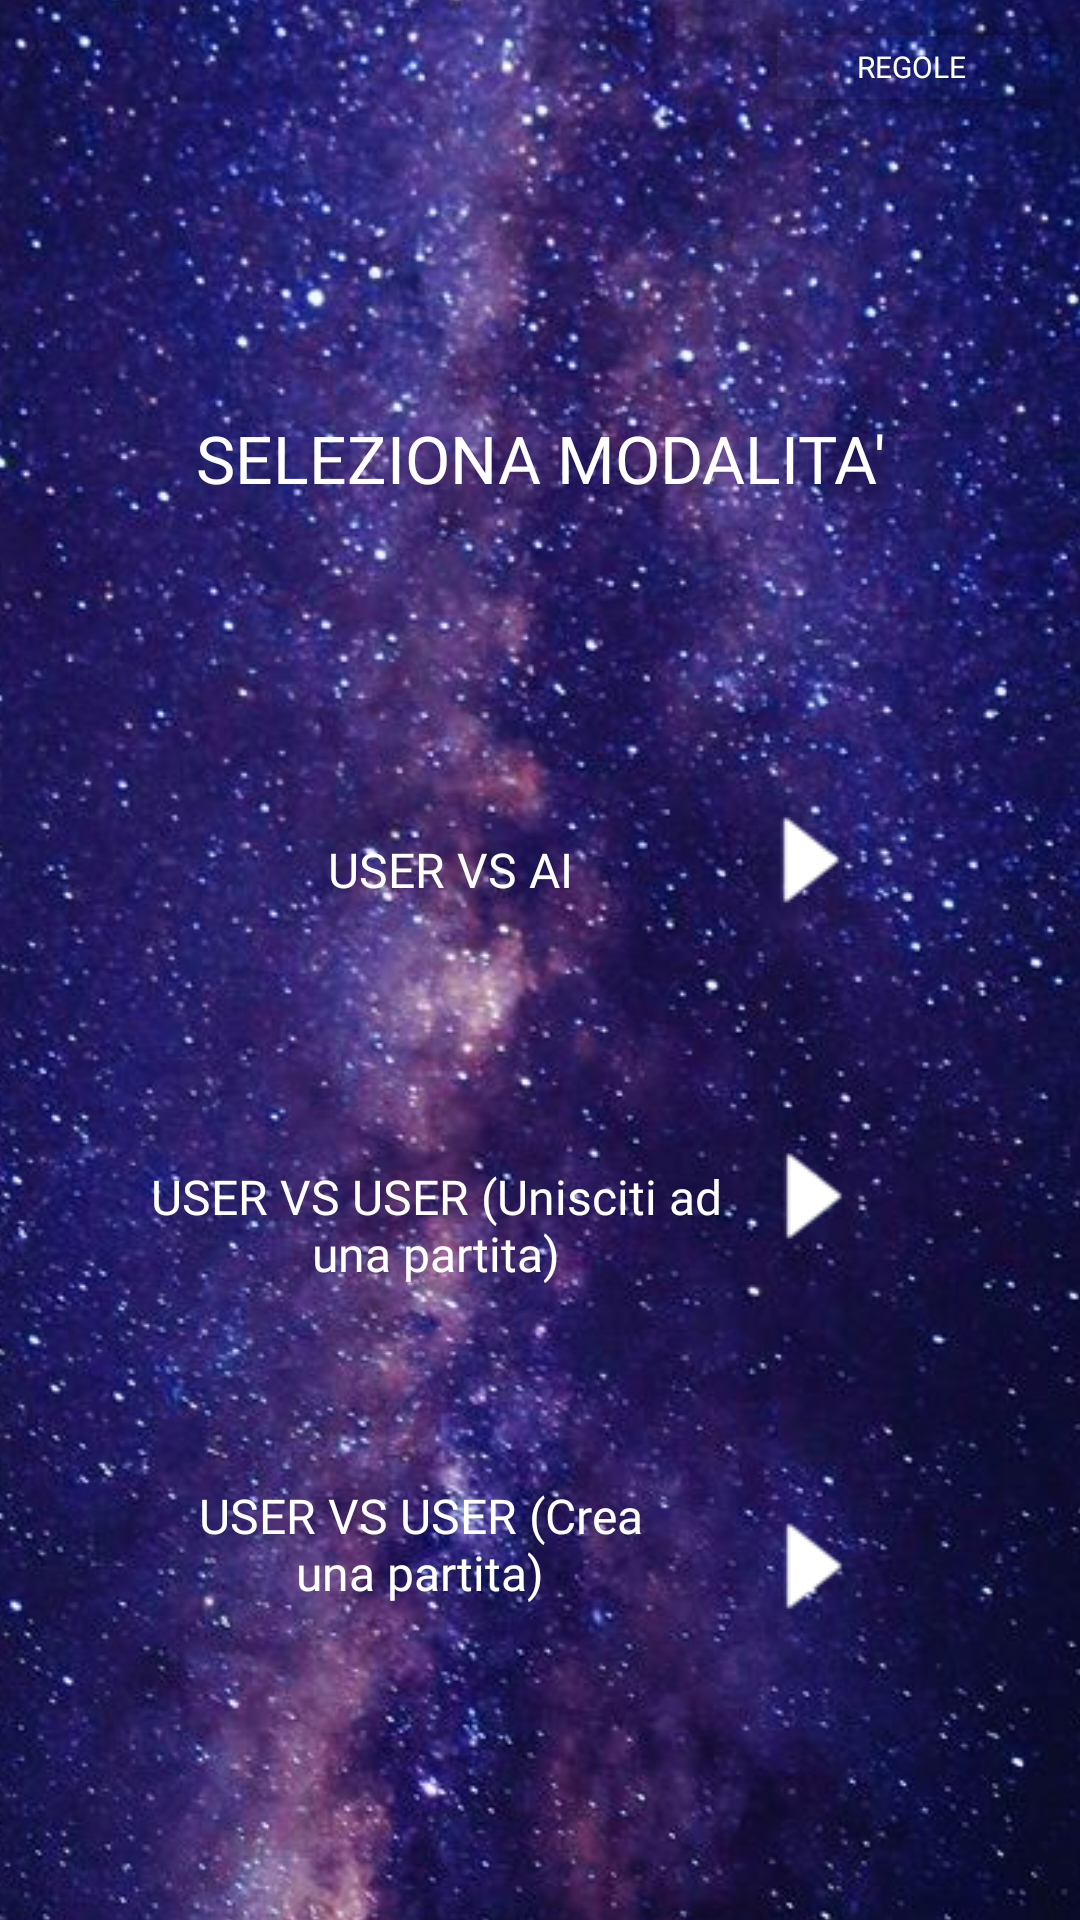

Reconstruct the res/layout file that produces this screen, plus the resources it refers to.
<!-- AndroidManifest.xml: application theme Theme.BattagliaSpaziale3077 -->
<!-- res/layout/selezione_modalita.xml -->
<?xml version="1.0" encoding="utf-8"?>
<androidx.constraintlayout.widget.ConstraintLayout xmlns:android="http://schemas.android.com/apk/res/android"
    xmlns:app="http://schemas.android.com/apk/res-auto"
    xmlns:tools="http://schemas.android.com/tools"
    android:layout_width="match_parent"
    android:layout_height="match_parent">

    <ImageView
        android:id="@+id/background"
        android:layout_width="523dp"
        android:layout_height="981dp"
        app:layout_constraintBottom_toBottomOf="parent"
        app:layout_constraintEnd_toEndOf="parent"
        app:layout_constraintStart_toStartOf="parent"
        app:layout_constraintTop_toTopOf="parent"
        app:layout_constraintVertical_bias="0.388"
        app:srcCompat="@drawable/background"
        tools:ignore="MissingConstraints" />

    <ImageButton
        android:id="@+id/bnt_mod_user_vs_user_host"
        android:layout_width="56dp"
        android:layout_height="56dp"
        android:layout_marginTop="64dp"
        android:backgroundTint="@android:color/transparent"
        android:foreground="@drawable/bordo_cerchio"
        android:paddingLeft="2pt"
        android:paddingRight="2dp"
        android:textAlignment="center"
        app:layout_constraintBottom_toBottomOf="parent"
        app:layout_constraintEnd_toEndOf="parent"
        app:layout_constraintHorizontal_bias="0.797"
        app:layout_constraintStart_toStartOf="parent"
        app:layout_constraintTop_toBottomOf="@+id/lbl_user_vs_user_conn"
        app:layout_constraintVertical_bias="0.01"
        app:srcCompat="@drawable/right" />

    <ImageButton
        android:id="@+id/btn_user_vs_ai"
        android:layout_width="56dp"
        android:layout_height="56dp"
        android:backgroundTint="@android:color/transparent"
        android:foreground="@drawable/bordo_cerchio"
        android:paddingLeft="2pt"
        android:paddingRight="2dp"
        android:textAlignment="center"
        app:layout_constraintBottom_toTopOf="@+id/btn_mod_user_vs_user_conn"
        app:layout_constraintEnd_toEndOf="parent"
        app:layout_constraintHorizontal_bias="0.794"
        app:layout_constraintStart_toStartOf="parent"
        app:layout_constraintTop_toBottomOf="@+id/titolo_pagina_selezione_modalita"
        app:layout_constraintVertical_bias="0.575"
        app:srcCompat="@drawable/right" />

    <TextView
        android:id="@+id/lbl_user_vs_user_conn"
        android:layout_width="203dp"
        android:layout_height="41dp"
        android:layout_marginStart="44dp"
        android:layout_marginTop="88dp"
        android:fontFamily="@font/orbitron_regular"
        android:text="USER VS USER (Unisciti ad una partita)"
        android:textAlignment="center"
        android:textColor="@color/white"
        android:textSize="16sp"
        app:layout_constraintEnd_toStartOf="@+id/btn_user_vs_ai"
        app:layout_constraintHorizontal_bias="0.0"
        app:layout_constraintStart_toStartOf="parent"
        app:layout_constraintTop_toBottomOf="@+id/lbl_user_vs_ai" />

    <TextView
        android:id="@+id/lbl_user_vs_user_host"
        android:layout_width="171dp"
        android:layout_height="41dp"
        android:layout_marginStart="52dp"
        android:layout_marginTop="56dp"
        android:fontFamily="@font/orbitron_regular"
        android:text="USER VS USER (Crea una partita)"
        android:textAlignment="center"
        android:textColor="@color/white"
        android:textSize="16sp"
        app:layout_constraintBottom_toBottomOf="parent"
        app:layout_constraintEnd_toStartOf="@+id/btn_user_vs_ai"
        app:layout_constraintHorizontal_bias="0.153"
        app:layout_constraintStart_toStartOf="parent"
        app:layout_constraintTop_toBottomOf="@+id/lbl_user_vs_user_conn"
        app:layout_constraintVertical_bias="0.083" />

    <TextView
        android:id="@+id/titolo_pagina_selezione_modalita"
        android:layout_width="327dp"
        android:layout_height="60dp"
        android:fontFamily="@font/orbitron_bold"
        android:foreground="@drawable/bordo_rettangolo"
        android:paddingTop="15sp"
        android:text="SELEZIONA MODALITA'"
        android:textAlignment="center"
        android:textColor="@color/white"
        android:textSize="22sp"
        app:layout_constraintBottom_toBottomOf="parent"
        app:layout_constraintEnd_toEndOf="parent"
        app:layout_constraintStart_toStartOf="parent"
        app:layout_constraintTop_toTopOf="parent"
        app:layout_constraintVertical_bias="0.212"
        tools:ignore="MissingConstraints" />

    <TextView
        android:id="@+id/lbl_user_vs_ai"
        android:layout_width="140dp"
        android:layout_height="21dp"
        android:layout_marginStart="80dp"
        android:layout_marginTop="96dp"
        android:fontFamily="@font/orbitron_regular"
        android:text="USER VS AI"
        android:textAlignment="center"
        android:textColor="@color/white"
        android:textSize="16sp"
        app:layout_constraintEnd_toStartOf="@+id/btn_user_vs_ai"
        app:layout_constraintHorizontal_bias="0.0"
        app:layout_constraintStart_toStartOf="parent"
        app:layout_constraintTop_toBottomOf="@+id/titolo_pagina_selezione_modalita" />

    <ImageButton
        android:id="@+id/btn_mod_user_vs_user_conn"
        android:layout_width="56dp"
        android:layout_height="56dp"
        android:layout_marginTop="60dp"
        android:backgroundTint="@android:color/transparent"
        android:foreground="@drawable/bordo_cerchio"
        android:paddingLeft="2pt"
        android:paddingRight="2dp"
        android:textAlignment="center"
        app:layout_constraintBottom_toTopOf="@+id/bnt_mod_user_vs_user_host"
        app:layout_constraintEnd_toEndOf="parent"
        app:layout_constraintHorizontal_bias="0.797"
        app:layout_constraintStart_toStartOf="parent"
        app:layout_constraintTop_toBottomOf="@+id/lbl_user_vs_ai"
        app:layout_constraintVertical_bias="0.135"
        app:srcCompat="@drawable/right"
        tools:ignore="MissingConstraints" />

    <Button
        android:id="@+id/btn_regole"
        android:layout_width="105dp"
        android:layout_height="40dp"
        android:backgroundTint="@android:color/transparent"
        android:fontFamily="@font/orbitron_bold"
        android:foreground="@drawable/bordo_rettangolo"
        android:onClick="btn_regole_pressed"
        android:text="REGOLE"
        android:textColor="@color/white"
        android:textSize="10sp"
        app:layout_constraintBottom_toBottomOf="parent"
        app:layout_constraintEnd_toEndOf="parent"
        app:layout_constraintHorizontal_bias="0.986"
        app:layout_constraintStart_toStartOf="parent"
        app:layout_constraintTop_toTopOf="parent"
        app:layout_constraintVertical_bias="0.004" />

</androidx.constraintlayout.widget.ConstraintLayout>
<!-- resources referenced by this layout -->
<resources>
  <!-- drawable background: jpg bitmap (drawable, 30475 bytes) -->
  <!-- drawable bordo_cerchio (drawable) -->
  <?xml version="1.0" encoding="utf-8"?>
  <selector xmlns:android="http://schemas.android.com/apk/res/android">
      <item>
          <shape android:shape="rectangle">
              <solid android:color="#35FFFFFF" />
              <stroke android:width="5px" android:color="@color/white" />
              <corners android:radius="225dp" />
          </shape>
      </item>
  </selector>
  <!-- drawable bordo_rettangolo (drawable) -->
  <?xml version="1.0" encoding="utf-8"?>
  <selector xmlns:android="http://schemas.android.com/apk/res/android">
      <item>
          <shape android:shape="rectangle">
              <solid android:color="#35FFFFFF" />
              <stroke android:width="5px" android:color="@color/white" />
              <corners android:radius="22dp" />
          </shape>
      </item>
  </selector>
  <!-- drawable right: png bitmap (drawable, 771 bytes) -->
  <style name="Theme.BattagliaSpaziale3077" parent="Base.Theme.BattagliaSpaziale3077" />
  <style name="Base.Theme.BattagliaSpaziale3077" parent="Theme.Material3.DayNight.NoActionBar">
          
          
      </style>
  <!-- not gathered from this repository: default colours our renderer supplied (Android Studio template values) -->
  <color name="white">#FFFFFFFF</color>
</resources>
